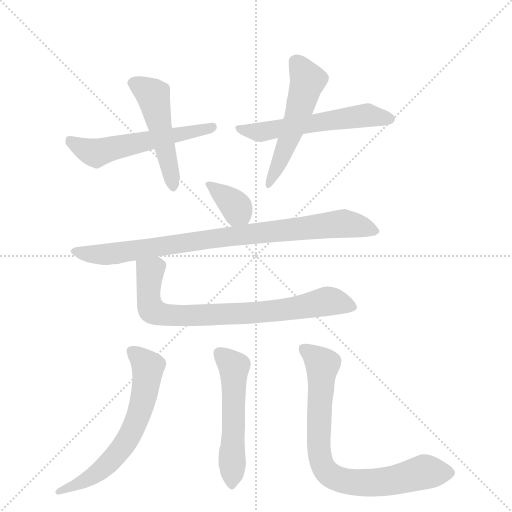
t = 0.00 s
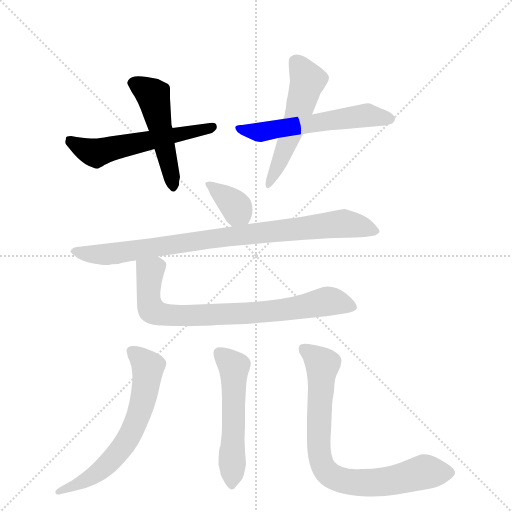
t = 1.50 s
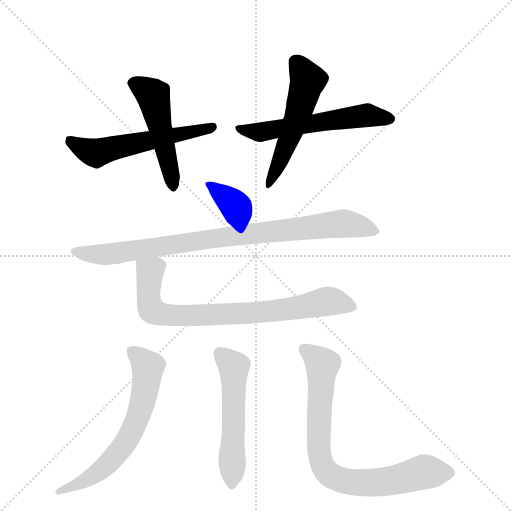
t = 2.99 s
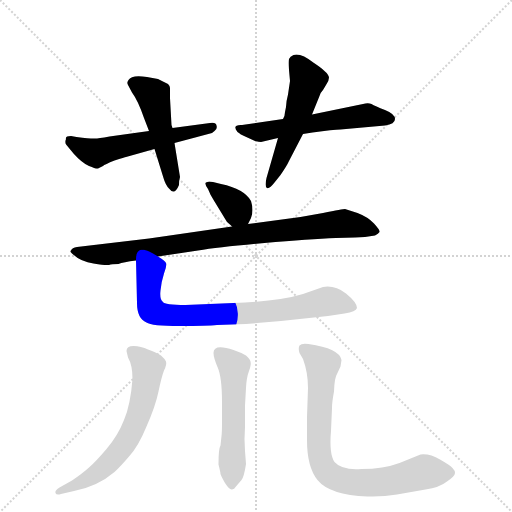
t = 4.49 s
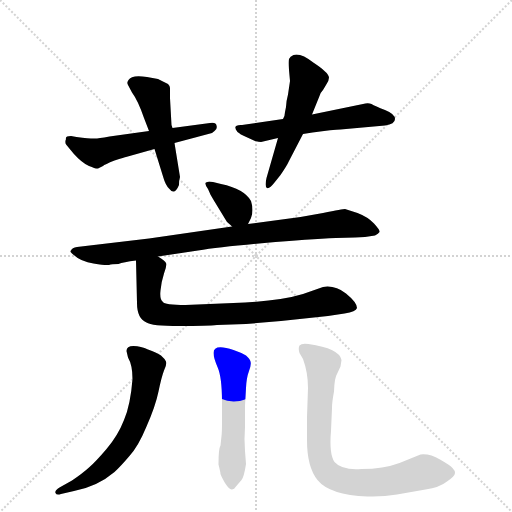
t = 5.99 s
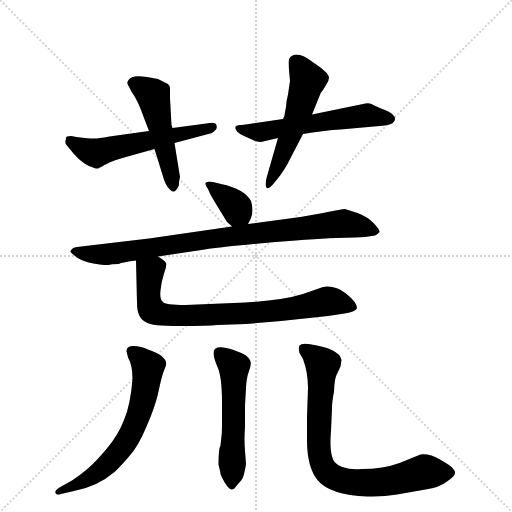
t = 7.49 s

The animated SVG that drew these frames (rendered in a browser with its animation timeline set to each time). Animation: 10 CSS @keyframes rules; one cycle of 7.49 s.

<svg version="1.1" viewBox="0 0 1024 1024" xmlns="http://www.w3.org/2000/svg">
  <g stroke="lightgray" stroke-dasharray="1,1" stroke-width="1" transform="scale(4, 4)">
    <line x1="0" y1="0" x2="256" y2="256"></line>
    <line x1="256" y1="0" x2="0" y2="256"></line>
    <line x1="128" y1="0" x2="128" y2="256"></line>
    <line x1="0" y1="128" x2="256" y2="128"></line>
  </g>
  <g transform="scale(1, -1) translate(0, -860)">
    <style type="text/css">
      
        @keyframes keyframes0 {
          from {
            stroke: blue;
            stroke-dashoffset: 549;
            stroke-width: 128;
          }
          64% {
            animation-timing-function: step-end;
            stroke: blue;
            stroke-dashoffset: 0;
            stroke-width: 128;
          }
          to {
            stroke: black;
            stroke-width: 1024;
          }
        }
        #make-me-a-hanzi-animation-0 {
          animation: keyframes0 0.69677734375s both;
          animation-delay: 0s;
          animation-timing-function: linear;
        }
      
        @keyframes keyframes1 {
          from {
            stroke: blue;
            stroke-dashoffset: 487;
            stroke-width: 128;
          }
          61% {
            animation-timing-function: step-end;
            stroke: blue;
            stroke-dashoffset: 0;
            stroke-width: 128;
          }
          to {
            stroke: black;
            stroke-width: 1024;
          }
        }
        #make-me-a-hanzi-animation-1 {
          animation: keyframes1 0.6463216145833334s both;
          animation-delay: 0.69677734375s;
          animation-timing-function: linear;
        }
      
        @keyframes keyframes2 {
          from {
            stroke: blue;
            stroke-dashoffset: 561;
            stroke-width: 128;
          }
          65% {
            animation-timing-function: step-end;
            stroke: blue;
            stroke-dashoffset: 0;
            stroke-width: 128;
          }
          to {
            stroke: black;
            stroke-width: 1024;
          }
        }
        #make-me-a-hanzi-animation-2 {
          animation: keyframes2 0.70654296875s both;
          animation-delay: 1.3430989583333335s;
          animation-timing-function: linear;
        }
      
        @keyframes keyframes3 {
          from {
            stroke: blue;
            stroke-dashoffset: 527;
            stroke-width: 128;
          }
          63% {
            animation-timing-function: step-end;
            stroke: blue;
            stroke-dashoffset: 0;
            stroke-width: 128;
          }
          to {
            stroke: black;
            stroke-width: 1024;
          }
        }
        #make-me-a-hanzi-animation-3 {
          animation: keyframes3 0.6788736979166666s both;
          animation-delay: 2.0496419270833335s;
          animation-timing-function: linear;
        }
      
        @keyframes keyframes4 {
          from {
            stroke: blue;
            stroke-dashoffset: 351;
            stroke-width: 128;
          }
          53% {
            animation-timing-function: step-end;
            stroke: blue;
            stroke-dashoffset: 0;
            stroke-width: 128;
          }
          to {
            stroke: black;
            stroke-width: 1024;
          }
        }
        #make-me-a-hanzi-animation-4 {
          animation: keyframes4 0.53564453125s both;
          animation-delay: 2.728515625s;
          animation-timing-function: linear;
        }
      
        @keyframes keyframes5 {
          from {
            stroke: blue;
            stroke-dashoffset: 864;
            stroke-width: 128;
          }
          74% {
            animation-timing-function: step-end;
            stroke: blue;
            stroke-dashoffset: 0;
            stroke-width: 128;
          }
          to {
            stroke: black;
            stroke-width: 1024;
          }
        }
        #make-me-a-hanzi-animation-5 {
          animation: keyframes5 0.953125s both;
          animation-delay: 3.26416015625s;
          animation-timing-function: linear;
        }
      
        @keyframes keyframes6 {
          from {
            stroke: blue;
            stroke-dashoffset: 765;
            stroke-width: 128;
          }
          71% {
            animation-timing-function: step-end;
            stroke: blue;
            stroke-dashoffset: 0;
            stroke-width: 128;
          }
          to {
            stroke: black;
            stroke-width: 1024;
          }
        }
        #make-me-a-hanzi-animation-6 {
          animation: keyframes6 0.87255859375s both;
          animation-delay: 4.21728515625s;
          animation-timing-function: linear;
        }
      
        @keyframes keyframes7 {
          from {
            stroke: blue;
            stroke-dashoffset: 628;
            stroke-width: 128;
          }
          67% {
            animation-timing-function: step-end;
            stroke: blue;
            stroke-dashoffset: 0;
            stroke-width: 128;
          }
          to {
            stroke: black;
            stroke-width: 1024;
          }
        }
        #make-me-a-hanzi-animation-7 {
          animation: keyframes7 0.7610677083333334s both;
          animation-delay: 5.08984375s;
          animation-timing-function: linear;
        }
      
        @keyframes keyframes8 {
          from {
            stroke: blue;
            stroke-dashoffset: 531;
            stroke-width: 128;
          }
          63% {
            animation-timing-function: step-end;
            stroke: blue;
            stroke-dashoffset: 0;
            stroke-width: 128;
          }
          to {
            stroke: black;
            stroke-width: 1024;
          }
        }
        #make-me-a-hanzi-animation-8 {
          animation: keyframes8 0.68212890625s both;
          animation-delay: 5.850911458333333s;
          animation-timing-function: linear;
        }
      
        @keyframes keyframes9 {
          from {
            stroke: blue;
            stroke-dashoffset: 777;
            stroke-width: 128;
          }
          72% {
            animation-timing-function: step-end;
            stroke: blue;
            stroke-dashoffset: 0;
            stroke-width: 128;
          }
          to {
            stroke: black;
            stroke-width: 1024;
          }
        }
        #make-me-a-hanzi-animation-9 {
          animation: keyframes9 0.88232421875s both;
          animation-delay: 6.533040364583333s;
          animation-timing-function: linear;
        }
      
    </style>
    
      <path d="M 153 586 L 142 588 Q 130 588 132 582 Q 129 574 133 570 L 147 553 Q 164 534 178 528 Q 192 522 196 523 L 206 528 Q 209 531 229 539 Q 250 546 252 546 L 309 562 L 349 574 L 424 594 L 429 598 Q 435 602 433 609 Q 432 616 420 614 L 345 604 L 298 598 L 219 587 Q 196 583 190 583 Q 185 582 153 586 Z" fill="lightgray"></path>
    
      <path d="M 309 562 L 327 504 Q 331 490 338 483 Q 349 468 358 490 Q 358 500 360 506 L 349 574 L 345 604 L 343 610 L 340 664 L 340 684 Q 340 688 336 692 L 316 702 L 294 706 Q 263 711 257 700 Q 253 695 256 690 L 264 675 Q 276 659 288 624 L 298 598 L 309 562 Z" fill="lightgray"></path>
    
      <path d="M 566 622 L 484 610 Q 463 611 475 596 Q 483 590 486 589 L 510 578 Q 518 576 522 576 L 556 584 L 606 592 L 625 595 Q 667 601 681 601 L 770 609 Q 790 612 790 622 Q 790 632 770 640 Q 750 648 743 652 Q 736 655 726 652 L 624 631 L 566 622 Z" fill="lightgray"></path>
    
      <path d="M 572 646 L 570 636 Q 570 629 566 622 L 556 584 L 533 504 Q 529 487 534 484 Q 539 482 549 495 L 561 510 Q 574 529 578 538 L 606 592 L 624 631 L 639 668 Q 641 675 646 680 L 652 690 Q 658 698 658 705 Q 657 715 628 734 Q 601 755 587 750 Q 580 747 578 742 Q 577 737 578 720 L 580 698 L 576 671 Q 572 656 572 646 Z" fill="lightgray"></path>
    
      <path d="M 496 412 L 502 424 Q 508 439 502 458 Q 489 482 442 492 L 426 496 Q 417 498 415 496 Q 406 496 416 482 L 420 473 Q 420 472 429 457 L 454 416 Q 456 415 464 407 C 484 388 484 388 496 412 Z" fill="lightgray"></path>
    
      <path d="M 237 332 Q 246 336 272 339 L 316 347 L 396 359 Q 439 366 529 374 Q 619 382 672 384 L 710 385 Q 730 385 750 389 Q 757 393 759 396 Q 760 400 748 413 Q 736 426 715 434 L 690 442 Q 686 442 646 434 L 601 426 L 496 412 L 464 407 L 298 383 L 154 366 Q 144 365 142 359 Q 139 358 144 353 Q 162 336 187 333 Q 212 329 215 330 L 218 330 Q 223 332 237 332 Z" fill="lightgray"></path>
    
      <path d="M 272 339 L 274 254 Q 274 223 293 215 Q 303 208 359 208 Q 416 208 434 210 L 492 212 L 562 218 L 656 228 L 689 233 Q 712 237 714 244 Q 714 255 692 273 Q 670 290 646 286 L 606 272 Q 557 257 467 254 L 371 250 Q 329 250 326 256 Q 319 260 321 279 Q 323 298 328 313 Q 334 328 332 334 Q 330 339 316 347 C 291 364 271 369 272 339 Z" fill="lightgray"></path>
    
      <path d="M 253 158 L 256 145 Q 265 130 265 102 Q 261 50 248 20 Q 236 -11 213 -38 Q 190 -65 178 -75 Q 166 -86 144 -101 L 119 -115 Q 109 -121 111 -126 Q 113 -131 122 -128 L 148 -122 Q 195 -113 229 -84 Q 241 -73 258 -53 Q 276 -34 293 7 Q 311 48 317 77 Q 323 106 328 119 Q 334 131 332 137 Q 330 142 322 149 Q 313 155 296 161 Q 282 168 267 168 Q 253 168 253 158 Z" fill="lightgray"></path>
    
      <path d="M 490 49 L 492 84 Q 493 105 498 118 Q 503 131 501 137 Q 500 142 492 149 Q 482 155 467 160 Q 427 173 427 154 Q 427 145 435 126 Q 444 106 444 56 L 444 16 Q 444 -4 443 -12 L 441 -31 Q 437 -37 437 -69 Q 441 -85 441 -88 Q 442 -92 450 -106 Q 459 -120 464 -119 Q 469 -118 471 -114 L 483 -100 Q 488 -94 492 -68 L 490 -42 Q 488 -19 490 6 L 490 49 Z" fill="lightgray"></path>
    
      <path d="M 841 -49 L 799 -66 Q 767 -78 723 -78 Q 684 -81 669 -64 Q 658 -48 662 -2 L 664 44 Q 664 56 668 77 Q 669 105 674 112 L 681 127 L 683 140 Q 679 163 617 172 Q 603 174 599 169 Q 596 163 599 154 L 606 142 Q 616 115 616 84 L 614 26 L 614 -20 Q 614 -74 635 -100 Q 659 -130 735 -133 Q 766 -134 794 -129 L 851 -119 Q 879 -115 894 -103 Q 910 -92 910 -86 Q 910 -81 905 -76 Q 901 -71 880 -59 Q 860 -47 841 -49 Z" fill="lightgray"></path>
    
    
      <clipPath id="make-me-a-hanzi-clip-0">
        <path d="M 153 586 L 142 588 Q 130 588 132 582 Q 129 574 133 570 L 147 553 Q 164 534 178 528 Q 192 522 196 523 L 206 528 Q 209 531 229 539 Q 250 546 252 546 L 309 562 L 349 574 L 424 594 L 429 598 Q 435 602 433 609 Q 432 616 420 614 L 345 604 L 298 598 L 219 587 Q 196 583 190 583 Q 185 582 153 586 Z"></path>
      </clipPath>
      <path clip-path="url(#make-me-a-hanzi-clip-0)" d="M 142 577 L 192 554 L 424 606" fill="none" id="make-me-a-hanzi-animation-0" stroke-dasharray="421 842" stroke-linecap="round"></path>
    
      <clipPath id="make-me-a-hanzi-clip-1">
        <path d="M 309 562 L 327 504 Q 331 490 338 483 Q 349 468 358 490 Q 358 500 360 506 L 349 574 L 345 604 L 343 610 L 340 664 L 340 684 Q 340 688 336 692 L 316 702 L 294 706 Q 263 711 257 700 Q 253 695 256 690 L 264 675 Q 276 659 288 624 L 298 598 L 309 562 Z"></path>
      </clipPath>
      <path clip-path="url(#make-me-a-hanzi-clip-1)" d="M 268 694 L 306 669 L 348 488" fill="none" id="make-me-a-hanzi-animation-1" stroke-dasharray="359 718" stroke-linecap="round"></path>
    
      <clipPath id="make-me-a-hanzi-clip-2">
        <path d="M 566 622 L 484 610 Q 463 611 475 596 Q 483 590 486 589 L 510 578 Q 518 576 522 576 L 556 584 L 606 592 L 625 595 Q 667 601 681 601 L 770 609 Q 790 612 790 622 Q 790 632 770 640 Q 750 648 743 652 Q 736 655 726 652 L 624 631 L 566 622 Z"></path>
      </clipPath>
      <path clip-path="url(#make-me-a-hanzi-clip-2)" d="M 479 603 L 519 596 L 735 630 L 780 623" fill="none" id="make-me-a-hanzi-animation-2" stroke-dasharray="433 866" stroke-linecap="round"></path>
    
      <clipPath id="make-me-a-hanzi-clip-3">
        <path d="M 572 646 L 570 636 Q 570 629 566 622 L 556 584 L 533 504 Q 529 487 534 484 Q 539 482 549 495 L 561 510 Q 574 529 578 538 L 606 592 L 624 631 L 639 668 Q 641 675 646 680 L 652 690 Q 658 698 658 705 Q 657 715 628 734 Q 601 755 587 750 Q 580 747 578 742 Q 577 737 578 720 L 580 698 L 576 671 Q 572 656 572 646 Z"></path>
      </clipPath>
      <path clip-path="url(#make-me-a-hanzi-clip-3)" d="M 590 737 L 616 700 L 583 595 L 536 489" fill="none" id="make-me-a-hanzi-animation-3" stroke-dasharray="399 798" stroke-linecap="round"></path>
    
      <clipPath id="make-me-a-hanzi-clip-4">
        <path d="M 496 412 L 502 424 Q 508 439 502 458 Q 489 482 442 492 L 426 496 Q 417 498 415 496 Q 406 496 416 482 L 420 473 Q 420 472 429 457 L 454 416 Q 456 415 464 407 C 484 388 484 388 496 412 Z"></path>
      </clipPath>
      <path clip-path="url(#make-me-a-hanzi-clip-4)" d="M 421 489 L 458 461 L 489 423" fill="none" id="make-me-a-hanzi-animation-4" stroke-dasharray="223 446" stroke-linecap="round"></path>
    
      <clipPath id="make-me-a-hanzi-clip-5">
        <path d="M 237 332 Q 246 336 272 339 L 316 347 L 396 359 Q 439 366 529 374 Q 619 382 672 384 L 710 385 Q 730 385 750 389 Q 757 393 759 396 Q 760 400 748 413 Q 736 426 715 434 L 690 442 Q 686 442 646 434 L 601 426 L 496 412 L 464 407 L 298 383 L 154 366 Q 144 365 142 359 Q 139 358 144 353 Q 162 336 187 333 Q 212 329 215 330 L 218 330 Q 223 332 237 332 Z"></path>
      </clipPath>
      <path clip-path="url(#make-me-a-hanzi-clip-5)" d="M 150 358 L 211 351 L 429 384 L 689 413 L 751 397" fill="none" id="make-me-a-hanzi-animation-5" stroke-dasharray="736 1472" stroke-linecap="round"></path>
    
      <clipPath id="make-me-a-hanzi-clip-6">
        <path d="M 272 339 L 274 254 Q 274 223 293 215 Q 303 208 359 208 Q 416 208 434 210 L 492 212 L 562 218 L 656 228 L 689 233 Q 712 237 714 244 Q 714 255 692 273 Q 670 290 646 286 L 606 272 Q 557 257 467 254 L 371 250 Q 329 250 326 256 Q 319 260 321 279 Q 323 298 328 313 Q 334 328 332 334 Q 330 339 316 347 C 291 364 271 369 272 339 Z"></path>
      </clipPath>
      <path clip-path="url(#make-me-a-hanzi-clip-6)" d="M 321 330 L 300 316 L 297 290 L 300 248 L 317 233 L 370 228 L 539 237 L 654 258 L 706 246" fill="none" id="make-me-a-hanzi-animation-6" stroke-dasharray="637 1274" stroke-linecap="round"></path>
    
      <clipPath id="make-me-a-hanzi-clip-7">
        <path d="M 253 158 L 256 145 Q 265 130 265 102 Q 261 50 248 20 Q 236 -11 213 -38 Q 190 -65 178 -75 Q 166 -86 144 -101 L 119 -115 Q 109 -121 111 -126 Q 113 -131 122 -128 L 148 -122 Q 195 -113 229 -84 Q 241 -73 258 -53 Q 276 -34 293 7 Q 311 48 317 77 Q 323 106 328 119 Q 334 131 332 137 Q 330 142 322 149 Q 313 155 296 161 Q 282 168 267 168 Q 253 168 253 158 Z"></path>
      </clipPath>
      <path clip-path="url(#make-me-a-hanzi-clip-7)" d="M 264 157 L 296 124 L 288 66 L 263 -5 L 211 -73 L 167 -104 L 117 -122" fill="none" id="make-me-a-hanzi-animation-7" stroke-dasharray="500 1000" stroke-linecap="round"></path>
    
      <clipPath id="make-me-a-hanzi-clip-8">
        <path d="M 490 49 L 492 84 Q 493 105 498 118 Q 503 131 501 137 Q 500 142 492 149 Q 482 155 467 160 Q 427 173 427 154 Q 427 145 435 126 Q 444 106 444 56 L 444 16 Q 444 -4 443 -12 L 441 -31 Q 437 -37 437 -69 Q 441 -85 441 -88 Q 442 -92 450 -106 Q 459 -120 464 -119 Q 469 -118 471 -114 L 483 -100 Q 488 -94 492 -68 L 490 -42 Q 488 -19 490 6 L 490 49 Z"></path>
      </clipPath>
      <path clip-path="url(#make-me-a-hanzi-clip-8)" d="M 440 153 L 468 122 L 464 -111" fill="none" id="make-me-a-hanzi-animation-8" stroke-dasharray="403 806" stroke-linecap="round"></path>
    
      <clipPath id="make-me-a-hanzi-clip-9">
        <path d="M 841 -49 L 799 -66 Q 767 -78 723 -78 Q 684 -81 669 -64 Q 658 -48 662 -2 L 664 44 Q 664 56 668 77 Q 669 105 674 112 L 681 127 L 683 140 Q 679 163 617 172 Q 603 174 599 169 Q 596 163 599 154 L 606 142 Q 616 115 616 84 L 614 26 L 614 -20 Q 614 -74 635 -100 Q 659 -130 735 -133 Q 766 -134 794 -129 L 851 -119 Q 879 -115 894 -103 Q 910 -92 910 -86 Q 910 -81 905 -76 Q 901 -71 880 -59 Q 860 -47 841 -49 Z"></path>
      </clipPath>
      <path clip-path="url(#make-me-a-hanzi-clip-9)" d="M 607 162 L 625 152 L 644 128 L 638 -43 L 647 -75 L 662 -91 L 680 -100 L 743 -106 L 796 -99 L 847 -84 L 900 -85" fill="none" id="make-me-a-hanzi-animation-9" stroke-dasharray="649 1298" stroke-linecap="round"></path>
    
  </g>
</svg>
